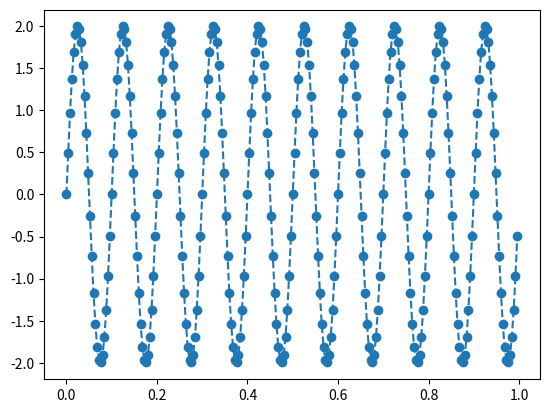

Source code (Python):
#!/usr/bin/env python3
# -*- coding: utf-8 -*-
"""
Created on Wed Aug 16 21:55:33 2023

[redacted]
"""

import numpy as np
import matplotlib.pyplot as plt

# Parámetros de la simulación

fs = 250 # Hz
N = fs

delta_f = fs / N # Hz

Ts = 1/fs
T_simulacion = N * Ts # segundo


# Parámetros de la señal
fx = 10 # Hz
ax = 2 # V


# grilla temporal
tt = np.arange(start = 0, stop = T_simulacion, step = Ts)

xx = ax * np.sin( 2 * np.pi * fx * tt )

plt.plot( tt, xx, 'o--')

